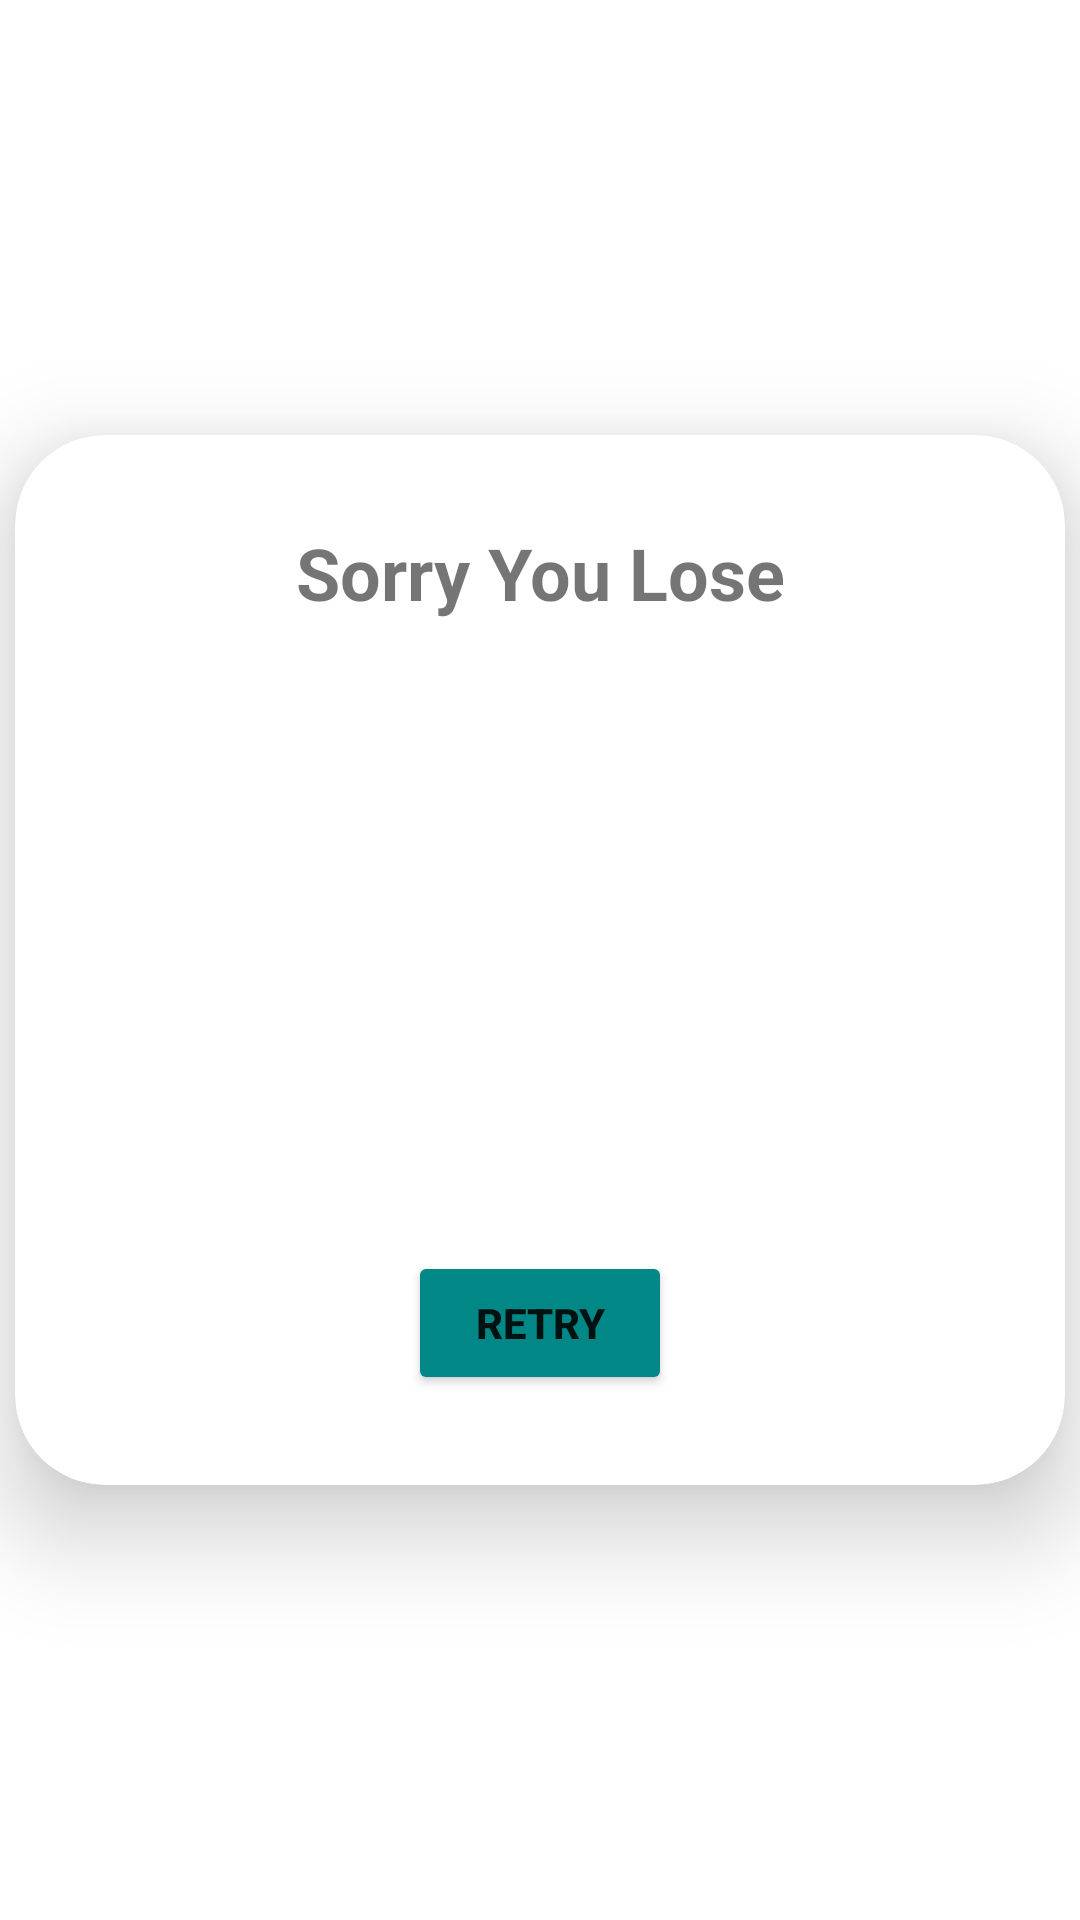

Here is an Android app screen rendered from its layout file. Give the layout XML and the strings, colors and styles it references.
<!-- AndroidManifest.xml: application theme Theme.TileGame -->
<!-- res/layout/fragment_popuplost.xml -->
<FrameLayout xmlns:android="http://schemas.android.com/apk/res/android"
    xmlns:tools="http://schemas.android.com/tools"
    android:layout_width="match_parent"
    android:layout_height="match_parent"
    xmlns:app="http://schemas.android.com/apk/res-auto"
    android:background="@drawable/background"
    tools:context="com.popuplost">




    <androidx.cardview.widget.CardView
        android:layout_gravity="center"
        android:id="@+id/fragmentlost"
        app:cardElevation="20dp"
        app:cardCornerRadius="30dp"

        android:layout_width="350dp"
        android:layout_height="350dp">
        <LinearLayout
            android:layout_width="match_parent"
            android:orientation="vertical"
            android:layout_gravity="center"
            android:layout_height="wrap_content">
            <TextView
                android:layout_width="match_parent"
                android:id="@+id/tvlost"
                android:layout_height="wrap_content"
                android:gravity="center"
                android:layout_marginTop="20dp"
                android:text="Sorry You Lose"
                android:textSize="24sp"
                android:textStyle="bold" />

            <ImageView
                android:layout_width="200dp"
                android:layout_height="200dp"
                android:layout_gravity="center"
                android:src="@drawable/imagesad"/>

            <Button
                android:id="@+id/btnretry2"
                android:layout_width="wrap_content"
                android:layout_height="wrap_content"
                android:layout_gravity="center"
                android:layout_marginTop="10dp"
                android:layout_marginBottom="20dp"
                android:backgroundTint="@color/teal_700"
                android:text="Retry"
                android:textStyle="bold" />


        </LinearLayout>



    </androidx.cardview.widget.CardView >



</FrameLayout>
<!-- resources referenced by this layout -->
<resources>
  <color name="teal_700">#FF018786</color>
  <style name="Theme.TileGame" parent="Theme.MaterialComponents.Light.NoActionBar">
          
          <item name="colorPrimary">@color/purple_500</item>
          <item name="colorPrimaryVariant">@color/purple_700</item>
          <item name="colorOnPrimary">@color/white</item>
          
          <item name="colorSecondary">@color/teal_200</item>
          <item name="colorSecondaryVariant">@color/teal_700</item>
          <item name="colorOnSecondary">@color/black</item>
          
          <item name="android:statusBarColor" tools:targetApi="l">?attr/colorPrimaryVariant</item>
          
      </style>
  <color name="purple_500">#FF6200EE</color>
  <color name="purple_700">#FF3700B3</color>
  <color name="white">#FFFFFFFF</color>
  <color name="teal_200">#FF03DAC5</color>
  <color name="black">#FF000000</color>
</resources>
